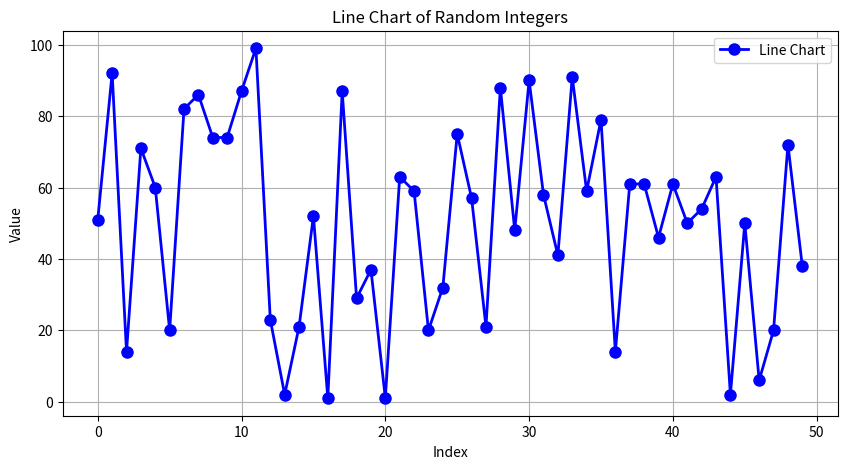
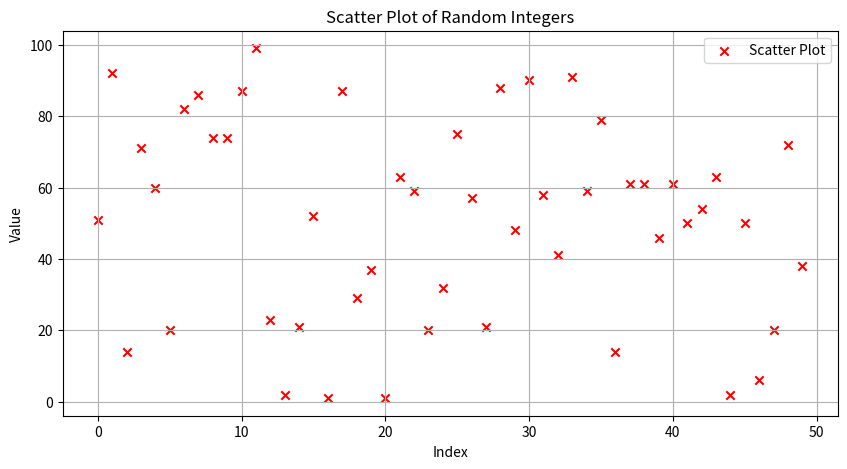

The matplotlib source for these figures, in order:
import numpy as np
import matplotlib.pyplot as plt

# Generate a random array of 50 integers
np.random.seed(42)  # Setting a seed for reproducibility
random_array = np.random.randint(0, 100, 50)

# Line chart
plt.figure(figsize=(10, 5))
plt.plot(random_array, marker='o', color='blue', linestyle='-', linewidth=2, markersize=8, label='Line Chart')
plt.title('Line Chart of Random Integers')
plt.xlabel('Index')
plt.ylabel('Value')
plt.legend()
plt.grid(True)
plt.show()

# Scatter plot
plt.figure(figsize=(10, 5))
plt.scatter(range(len(random_array)), random_array, color='red', marker='x', label='Scatter Plot')
plt.title('Scatter Plot of Random Integers')
plt.xlabel('Index')
plt.ylabel('Value')
plt.legend()
plt.grid(True)
plt.show()
